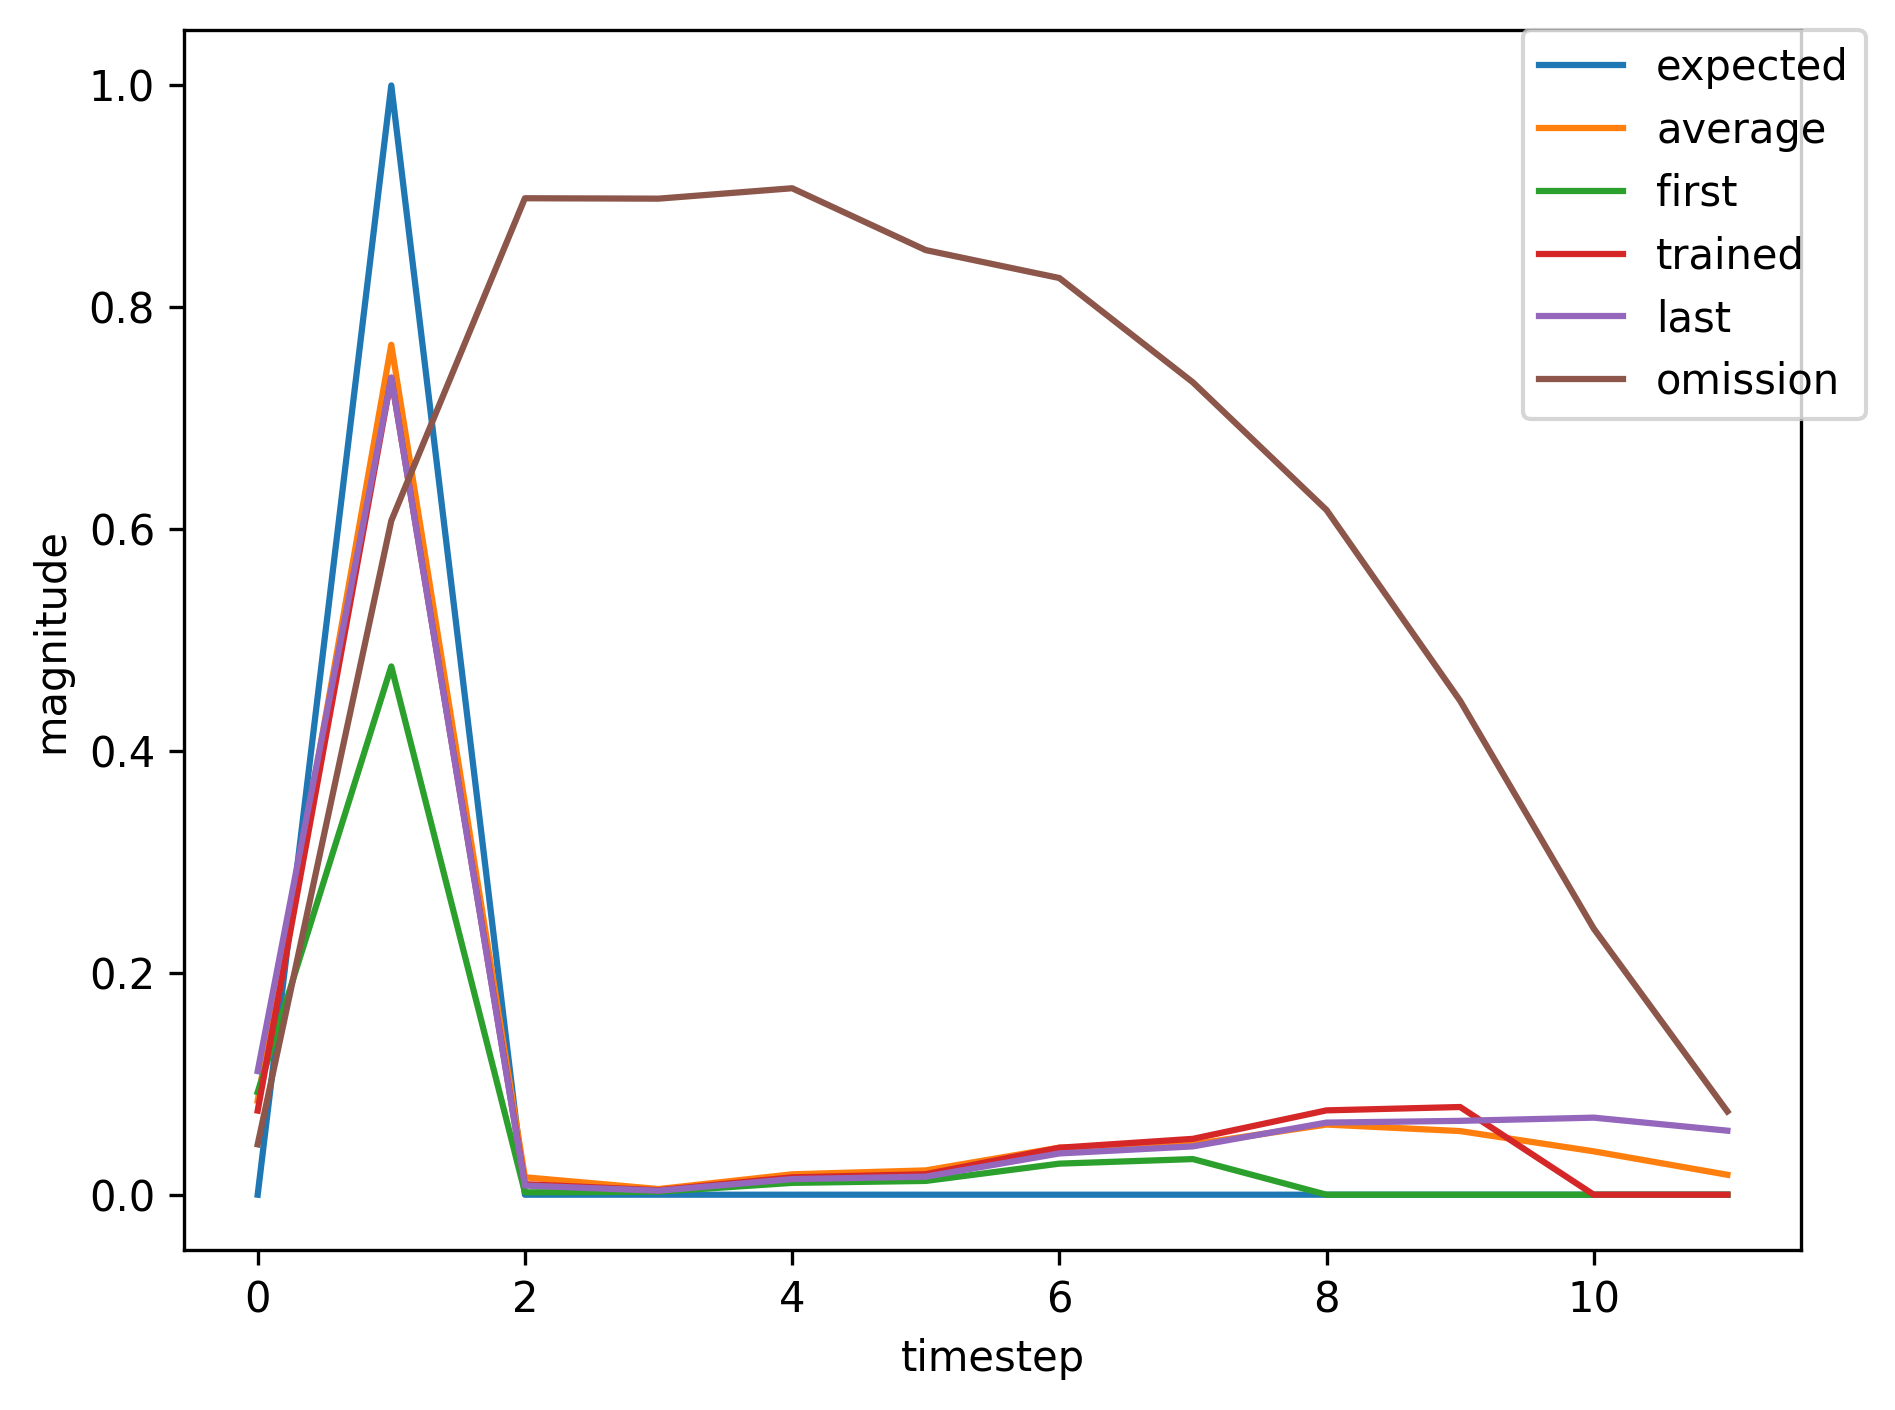

The table this chart was drawn from, first rows:
, input, expected_output, network_output
0, 1.0, 0, 0.09248
1, 2.0, 1, 0.4762
2, 0.0, 0, 0.002132
3, 0.0, 0, 0.002636
4, 0.0, 0, 0.01066
5, 0.0, 0, 0.01241
6, 0.0, 0, 0.02801
7, 0.0, 0, 0.03211
8, 1.0, 0, 0.04686
9, 2.0, 1, 0.6962
10, 0.0, 0, 0.01029
11, 0.0, 0, 0.004681
12, 0.0, 0, 0.0188
13, 0.0, 0, 0.02298
14, 0.0, 0, 0.05422
15, 0.0, 0, 0.06716
16, 0.0, 0, 0.1064
17, 0.0, 0, 0.1169
18, 0.0, 0, 0.1298
19, 0.0, 0, 0.1125
20, 1.0, 0, 0.08591
21, 2.0, 1, 0.7178
22, 0.0, 0, 0.007878
23, 0.0, 0, 0.003717
24, 0.0, 0, 0.01463
25, 0.0, 0, 0.01715
26, 0.0, 0, 0.03945
27, 0.0, 0, 0.04665
28, 0.0, 0, 0.07026
29, 0.0, 0, 0.07263
30, 0.0, 0, 0.0763
31, 1.0, 0, 0.06346
32, 2.0, 1, 0.7102
33, 0.0, 0, 0.008324
34, 0.0, 0, 0.004005
35, 0.0, 0, 0.01576
36, 0.0, 0, 0.01872
37, 0.0, 0, 0.04312
38, 0.0, 0, 0.05154
39, 0.0, 0, 0.07817
40, 1.0, 0, 0.08167
41, 2.0, 1, 0.8037
42, 0.0, 0, 0.01776
43, 0.0, 0, 0.005328
44, 0.0, 0, 0.01863
45, 0.0, 0, 0.02203
46, 0.0, 0, 0.05002
47, 0.0, 0, 0.06024
48, 0.0, 0, 0.09146
49, 0.0, 0, 0.09657
50, 1.0, 0, 0.1023
51, 2.0, 1, 0.79
52, 0.0, 0, 0.01496
53, 0.0, 0, 0.004608
54, 0.0, 0, 0.01684
55, 0.0, 0, 0.01969
56, 0.0, 0, 0.04521
57, 0.0, 0, 0.05401
58, 0.0, 0, 0.08211
59, 0.0, 0, 0.08604
... 426 more rows
